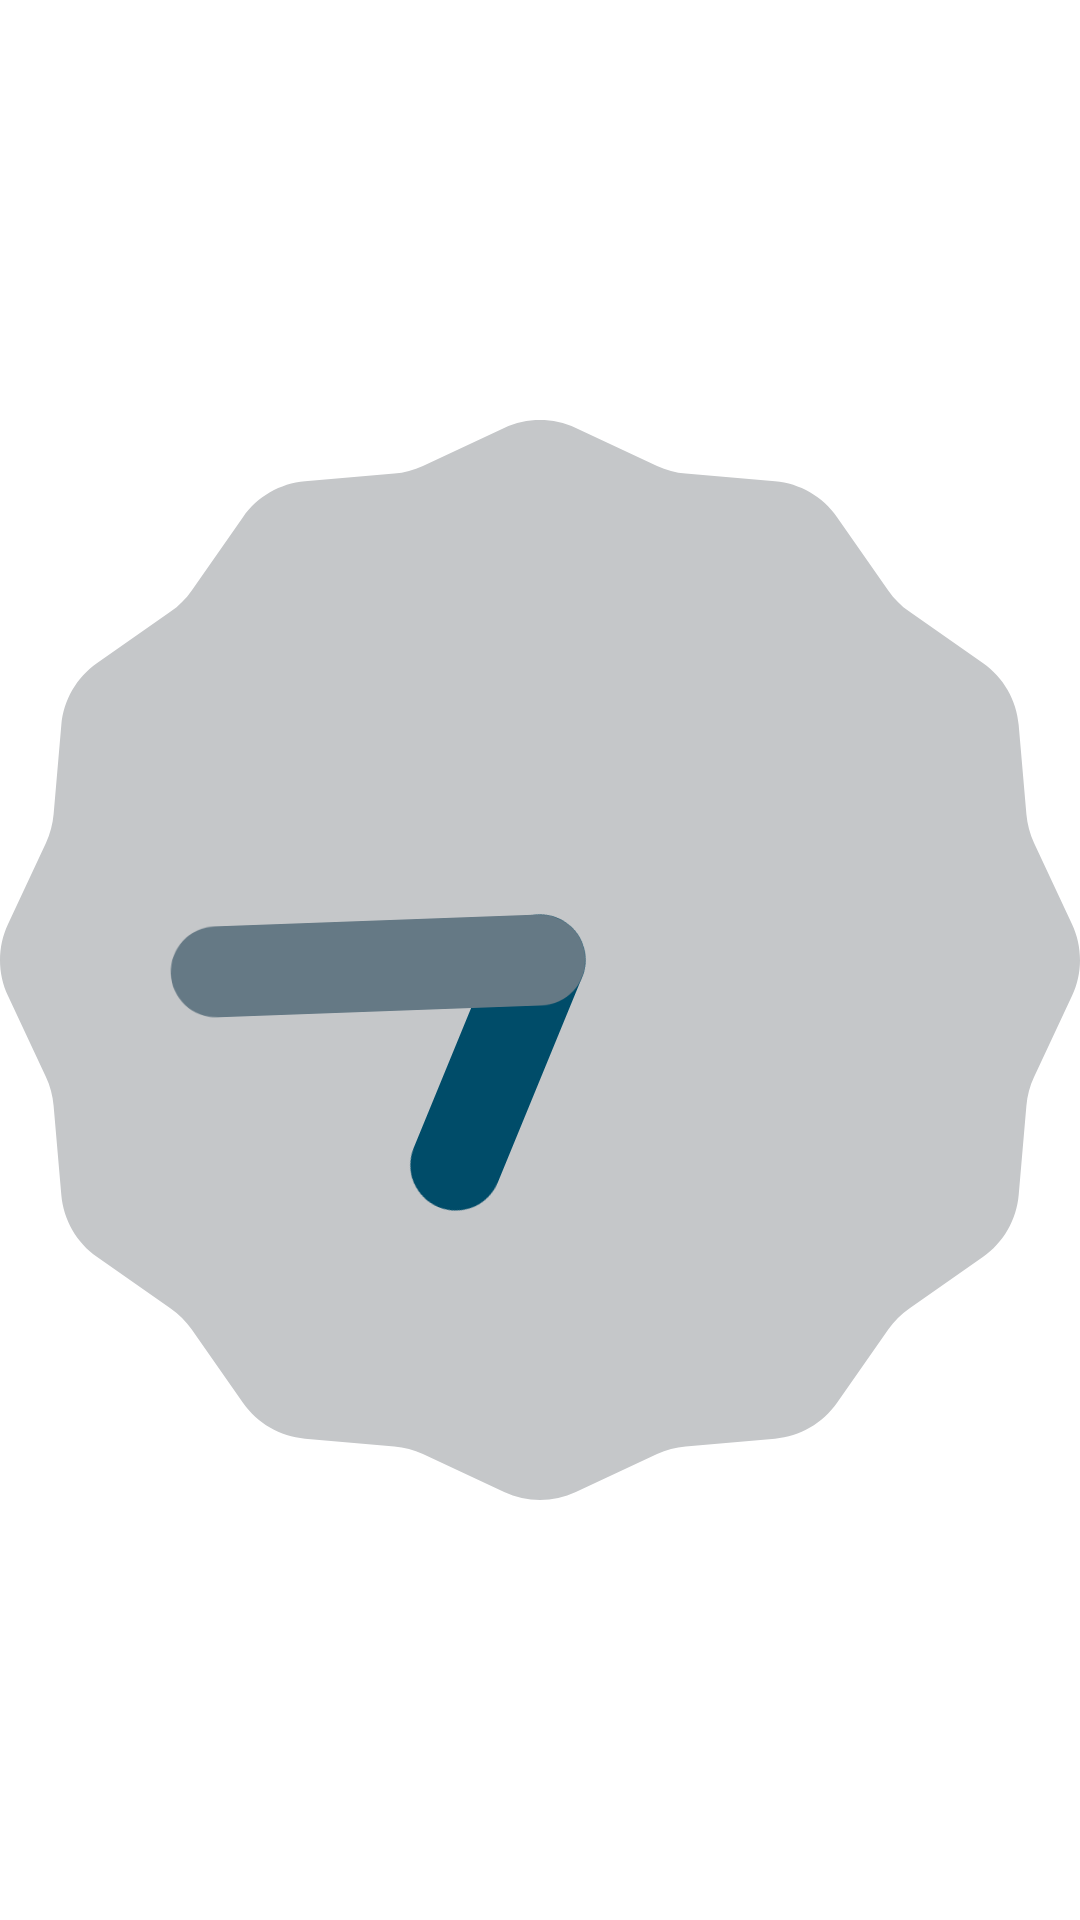

This screen was rendered from an Android layout file. Write that file and the resources it references.
<!-- AndroidManifest.xml: application theme Theme.ClockYou -->
<!-- res/layout/analog_clock.xml -->
<?xml version="1.0" encoding="utf-8"?>
<FrameLayout xmlns:android="http://schemas.android.com/apk/res/android"
    android:layout_width="match_parent"
    android:layout_height="match_parent" >

    <AnalogClock
        android:id="@+id/analog_clock"
        android:layout_gravity="center"
        android:layout_width="wrap_content"
        android:layout_height="wrap_content" />

</FrameLayout>
<!-- resources referenced by this layout -->
<resources>
  <style name="Theme.ClockYou" parent="android:Theme.Material.Light.NoActionBar">
  
          <item name="android:windowActionModeOverlay">true</item>
          <item name="android:windowContentOverlay">@color/windowBackground</item>
          <item name="android:windowBackground">@color/windowBackground</item>
  
      </style>
  <color name="windowBackground">#FFFFFFFF</color>
</resources>
